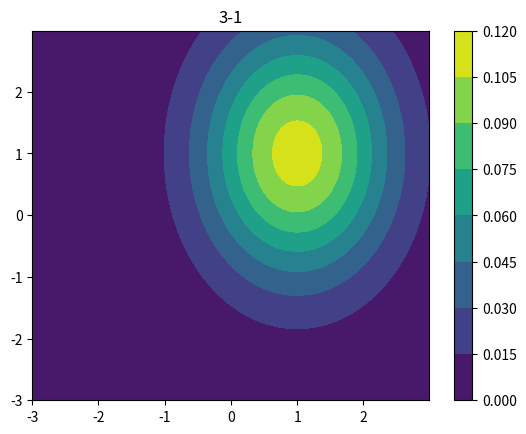
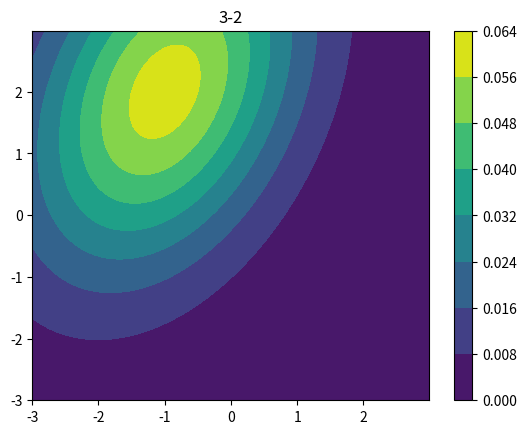
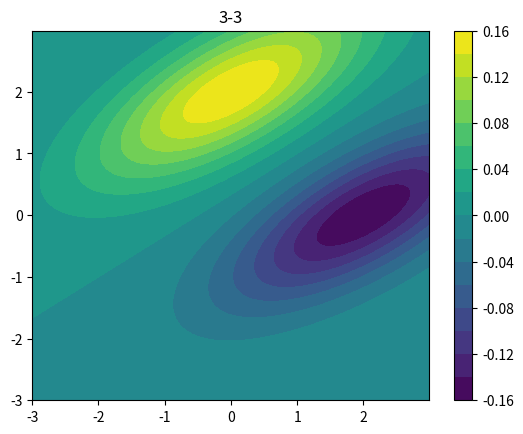
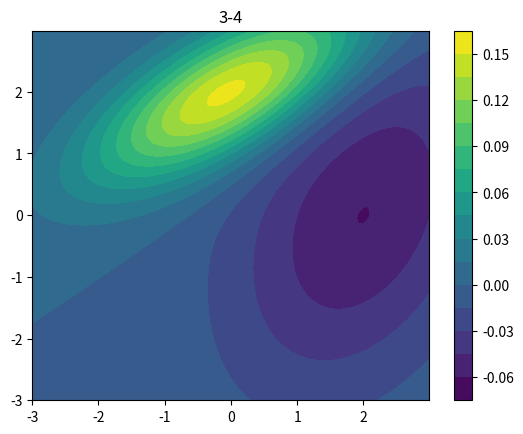
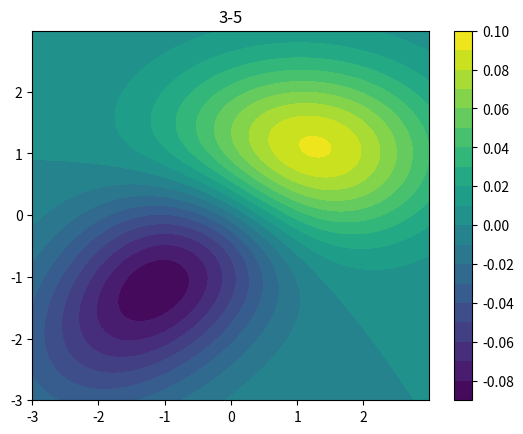
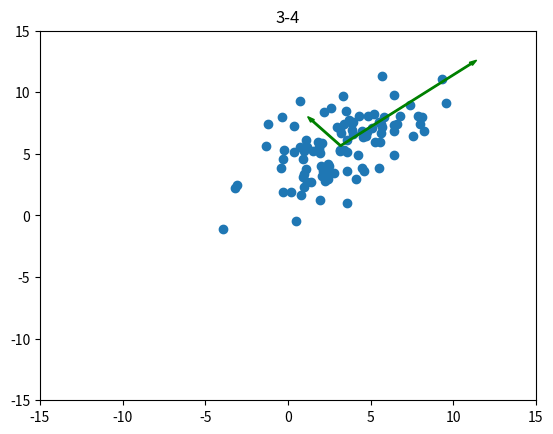
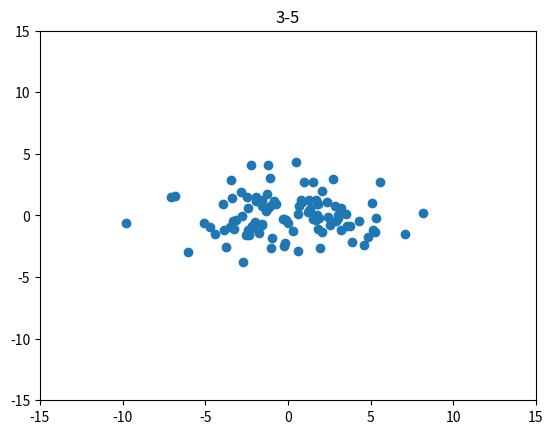

Reproduce these figures in Python, in order.
import numpy as np
import matplotlib.pyplot as plt
from scipy.stats import multivariate_normal

####### QUESTION 3: Isocontours of Normal Distributions

## Part 1: 
np.random.seed(288)
f = multivariate_normal([1,1], [[1,0],[0,2]])
x_domain, y_domain = np.mgrid[-3:3:.01, -3:3:.01]
axises = np.dstack((x_domain, y_domain))
plt.figure(0)
plt.title("3-1")
plt.contourf(x_domain, y_domain, f.pdf(axises))   
plt.colorbar()
plt.show()


## Part 2: 

f = multivariate_normal([-1,2], [[2,1],[1,4]])
x_domain, y_domain = np.mgrid[-3:3:.01, -3:3:.01]
axises = np.dstack((x_domain, y_domain))
plt.figure(1)
plt.title("3-2")
plt.contourf(x_domain, y_domain, f.pdf(axises))   
plt.colorbar()
plt.show()

## Part 3: 

f1 = multivariate_normal([0,2], [[2,1],[1,1]])
f2 = multivariate_normal([2,0], [[2,1],[1,1]])
x_domain, y_domain = np.mgrid[-3:3:.01, -3:3:.01]
axises = np.dstack((x_domain, y_domain))
plt.figure(2)
plt.title("3-3")
plt.contourf(x_domain, y_domain, f1.pdf(axises) - f2.pdf(axises), 20)  
plt.colorbar()
plt.show()

## Part 4: 

f1 = multivariate_normal([0,2], [[2,1],[1,1]])
f2 = multivariate_normal([2,0], [[2,1],[1,4]])
x_domain, y_domain = np.mgrid[-3:3:.01, -3:3:.01]
axises = np.dstack((x_domain, y_domain))
plt.figure(3)
plt.title("3-4")
plt.contourf(x_domain, y_domain, f1.pdf(axises) - f2.pdf(axises), 20)  
plt.colorbar()
plt.show()

## Part 5: 

f1 = multivariate_normal([1,1], [[2,0],[0,1]])
f2 = multivariate_normal([-1,-1], [[2,1],[1,2]])
x_domain, y_domain = np.mgrid[-3:3:.01, -3:3:.01]
axises = np.dstack((x_domain, y_domain))
plt.figure(4)
plt.title("3-5")
plt.contourf(x_domain, y_domain, f1.pdf(axises) - f2.pdf(axises), 20) 
plt.colorbar()
plt.show()

#### QUESTION 4: Eigenvectors of the Gaussian Covariance Matrix

x1 = multivariate_normal.rvs(mean=3.0, cov=9.0, size=100, random_state=1)
x2 = 0.5 * x1 + multivariate_normal.rvs(mean=4.0, cov=4.0, size=100, random_state=4)
position_vectors = np.vstack((x1, x2))

## Part 1: 
mean = np.mean(position_vectors, axis=1)
print("Mean:",mean)

## Part 2: 
covariance = np.cov(position_vectors)
print("Covariance matrix:\n", covariance)

## Part 3: 
eigenvalues, eigenvectors = np.linalg.eig(covariance)
print("Eigenvectors:\n",eigenvectors)
print("Eigenvalues:\n",eigenvalues)

## Part 4: 
plt.figure(5)
plt.axis((-15,15,-15,15))
plt.title("3-4")
plt.scatter(position_vectors[0],position_vectors[1])
plt.arrow(*mean, *(eigenvalues[1]*eigenvectors[:,1]), color='green', width=0.1)
plt.arrow(*mean, *(eigenvalues[0]*eigenvectors[:,0]), color='green', width=0.1)
plt.show()

## Part 5: 
plt.figure(6)
rotated_points = eigenvectors.T @ (position_vectors.T - mean).T
plt.axis((-15,15,-15,15))
plt.title("3-5")
plt.scatter(rotated_points[0],rotated_points[1]);
plt.show()

